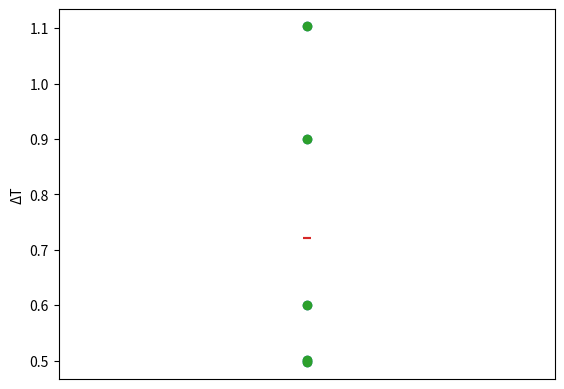

Reproduce this figure in Python.
# %%
# Using statistics module

import statistics

data = [0.9, 0.6, 0.49727272727272764, 0.501818181818182, 1.103636363636364]

statistics.mean(data)
print("Mean of the sample is % s " % (statistics.mean(data)))

statistics.stdev(data)
print("Standard deviation of the sample is % s " % (statistics.stdev(data)))


# %%
# Using statistics module

import statistics

data = [0.9, 0.6, 0.49727272727272764, 0.501818181818182, 1.103636363636364]
mean = statistics.mean(data)
standard_deviation = statistics.stdev(data)

print(
    f"The mean of the sample is {mean} and the standard deviation is {standard_deviation}"
)


# %%
# Writing my own function

import numpy as np

# Mean
def mean(data):
    n = len(data)
    mean = sum(data) / n
    return mean


# Standard deviation
def variance(data):
    n = len(data)
    mean = sum(data) / n
    deviations = [(x - mean) ** 2 for x in data]
    variance = sum(deviations) / (n - 1)
    return variance


def stdev(data):
    import math

    var = variance(data)
    std_dev = math.sqrt(var)
    return std_dev


data = np.array([0.9, 0.6, 0.49727272727272764, 0.501818181818182, 1.103636363636364])

print("Mean of the sample is % s " % (mean(data)))
print("Standard Deviation of the sample is % s " % (stdev(data)))


# %%
# Writing my own function

import numpy as np

# Mean
def mean(data):
    n = len(data)
    mean = sum(data) / n
    return mean


# Standard deviation
def variance(data):
    n = len(data)
    mean = sum(data) / n
    deviations = [(x - mean) ** 2 for x in data]
    variance = sum(deviations) / (n - 1)
    return variance


def stdev(data):
    import math

    var = variance(data)
    std_dev = math.sqrt(var)
    return std_dev


data = np.array([0.9, 0.6, 0.49727272727272764, 0.501818181818182, 1.103636363636364])

mean = mean(data)
standard_deviation = stdev(data)

print(
    f"The mean of the sample is {mean} and the standard deviation is {standard_deviation}"
)


# %%
# Scatter plot

import numpy as np
import matplotlib.pyplot as plt

y = np.array([0.9, 0.6, 0.49727272727272764, 0.501818181818182, 1.103636363636364])
x = np.repeat([1], len(y))
plt.scatter(x, y)

x = np.array([1])
plt.scatter(x, mean, marker="_")

plt.tick_params(
    axis="x",  # changes apply to the x-axis
    which="both",  # both major and minor ticks are affected
    bottom=False,  # ticks along the bottom edge are off
    top=False,  # ticks along the top edge are off
    labelbottom=False,
)  # labels along the bottom edge are off

plt.ylabel("ΔT")
plt.show()

# %%
# Scatter plot

import numpy as np
import matplotlib.pyplot as plt

y = np.array([0.9, 0.6, 0.49727272727272764, 0.501818181818182, 1.103636363636364])
x = np.repeat([1], len(y))
plt.scatter(x, y)

x = np.array([1])
plt.scatter(x, mean, marker="_")

plt.xticks(x, labels=" ")

plt.ylabel("ΔT")
plt.show()
